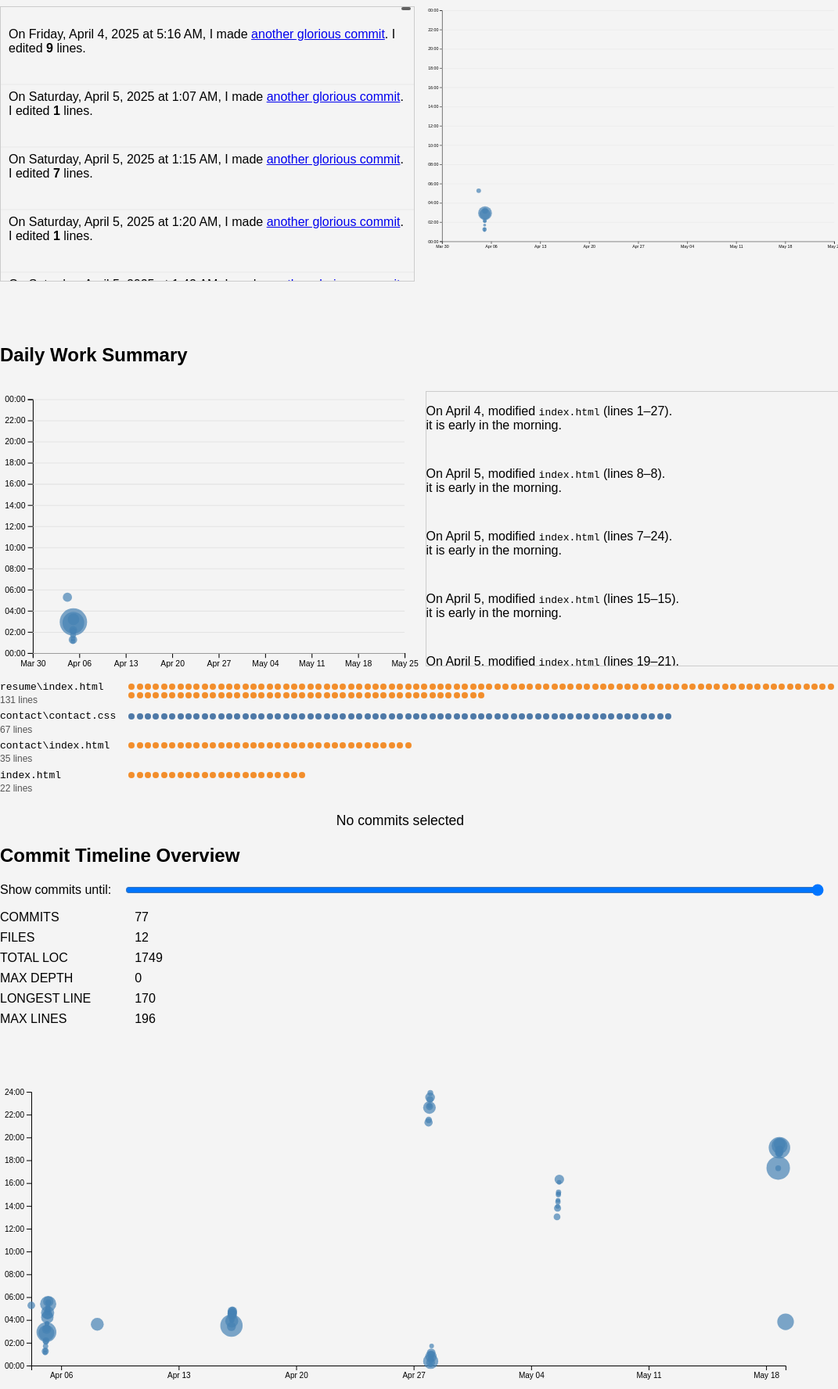
D3 v7 page, settled after 480 driven frames (8 s of simulated time); the page loaded 1 data file(s).


// ── ../global.js
console.log("IT’S ALIVE!");

const BASE_PATH = location.hostname.includes("localhost") ? "/" : "/portfolio/";

let pages = [
  { url: "", title: "Home" },
  { url: "projects/", title: "Projects" },
  { url: "contact/", title: "Contact" },
  { url: "resume/", title: "Resume" },
  { url: "hiking/hiking.html", title: "Hiking" },
  { url: "visualization/", title: "Visualization" }, 
  { url: "https://github.com/JACK-coder0315", title: "GitHub" },
  { url: "meta/index.html", title: "Meta"     }
];

let navHTML = `<nav class="nav">\n`;

for (let p of pages) {
  let url = p.url.startsWith("http") ? p.url : BASE_PATH + p.url;
  navHTML += `<a href="${url}"${url.startsWith("http") ? ' target="_blank"' : ''}>${p.title}</a>\n`;
}

navHTML += `
  <label class="color-scheme">
    Theme:
    <select>
      <option value="light">Light</option>
      <option value="dark">Dark</option>
      <option value="normal">Auto</option>
    </select>
  </label>
</nav>
`;

document.getElementById("nav-container")?.insertAdjacentHTML("beforeend", navHTML);

document.querySelectorAll(".nav a").forEach((a) => {
  if (a.host === location.host && a.pathname === location.pathname) {
    a.classList.add("current");
  }
});

let select = document.querySelector("select");

function setColorScheme(scheme) {
  if (scheme === "normal") {
    document.documentElement.style.removeProperty("color-scheme");
  } else {
    document.documentElement.style.setProperty("color-scheme", scheme);
  }
  select.value = scheme;
}

if ("colorScheme" in localStorage) {
  setColorScheme(localStorage.colorScheme);
} else {
  setColorScheme("normal");
}

select.addEventListener("input", (e) => {
  localStorage.colorScheme = e.target.value;
  setColorScheme(e.target.value);
});


// ── main.js
import * as d3 from 'https://cdn.jsdelivr.net/npm/d3@7.9.0/+esm';

/* ---------- 常量 ---------- */
const ITEM_HEIGHT    = 80;    // 与 CSS 中 .item/.item2 { height:80px } 保持一致
const VISIBLE_COUNT  = 10;
const fileTypeColors = d3.scaleOrdinal(d3.schemeTableau10);

/* ---------- 数据加载 ---------- */
async function loadData() {
  return d3.csv(`loc.csv?${Date.now()}`, row => ({
    ...row,
    line     : +row.line,
    depth    : +row.depth,
    length   : +row.length,
    datetime : new Date(row.datetime)
  }));
}

/* ---------- 提取并按时间升序排序提交 ---------- */
function processCommits(data) {
  return d3.groups(data, d => d.commit)
    .map(([id, lines], idx) => {
      const dt = lines[0].datetime;
      return {
        id,
        idx,
        author     : lines[0].author,
        datetime   : dt,
        hourFrac   : dt.getHours() + dt.getMinutes() / 60,
        totalLines : lines.length,
        url        : `https://github.com/JACK-coder0315/portfolio/commit/${id}`,
        lines
      };
    })
    .sort((a, b) => a.datetime - b.datetime);
}

/* ---------- 渲染左上 Summary ---------- */
function renderSummary(data, commits) {
  const dl = d3.select('#stats').html('')
    .append('dl').attr('class','stats');
  const add = (label, value) => {
    dl.append('dt').text(label);
    dl.append('dd').text(value);
  };
  add('Total LOC', data.length);
  add('Total Commits', commits.length);
  add('Average Depth', d3.mean(data, d=>d.depth).toFixed(1));
  add('Maximum Depth', d3.max(data, d=>d.depth));
  add('Number Of Files', d3.groups(data, d=>d.file).length);
  const byFile = d3.rollups(data, v=>v.length, d=>d.file).map(d=>d[1]);
  add('Average File Length (In Lines)', d3.mean(byFile).toFixed(0));
  const hourCounts = Array.from(
    d3.rollup(commits, v=>v.length, c=>c.datetime.getHours()).entries()
  );
  const peakHour = d3.greatest(hourCounts, d=>d[1])[0];
  add('Peak Work Time', peakHour>=18||peakHour<6 ? 'At Night' : 'Daytime');
  add('Longest Line', d3.max(data, d=>d.length));
}

/* ---------- Overview 下方统计面板 ---------- */
function updateOverviewStats(commits) {
  const commitCount = commits.length;
  const lines       = commits.flatMap(c => c.lines);
  const fileCount   = new Set(lines.map(d => d.file)).size;
  const totalLOC    = lines.length;
  const maxDepth    = d3.max(lines, d => d.depth);
  const longestLine = d3.max(lines, d => d.length);
  const maxLines    = d3.max(commits, c => c.totalLines);

  // 直接往已有的 <dl id="overview-stats"> 里 append dt/dd
  const dl = d3.select('#overview-stats').html('');
  const add = (label, value) => {
    dl.append('dt').text(label);
    dl.append('dd').text(value);
  };
  add('COMMITS',      commitCount);
  add('FILES',        fileCount);
  add('TOTAL LOC',    totalLOC);
  add('MAX DEPTH',    maxDepth);
  add('LONGEST LINE', longestLine);
  add('MAX LINES',    maxLines);
}

/* ---------- 渲染 Commit 故事条目 ---------- */
function narrativeCommit(c) {
  const dateStr  = c.datetime.toLocaleString('en', { dateStyle:'full', timeStyle:'short' });
  const linkText = c.idx
    ? 'another glorious commit'
    : 'my first commit, and it was glorious';
  return `<p>On ${dateStr}, I made <a href="${c.url}" target="_blank">${linkText}</a>. I edited <b>${c.totalLines}</b> lines.</p>`;
}

function renderCommitItems(slice, startIdx) {
  d3.select('#items-container1')
    .style('transform', `translateY(${startIdx * ITEM_HEIGHT}px)`);
  d3.select('#items-container1').selectAll('div')
    .data(slice, d=>d.id)
    .join('div')
      .attr('class','item')
      .style('position','absolute')
      .style('top',(d,i)=>`${i * ITEM_HEIGHT}px`)
      .html(narrativeCommit);
}

/* ---------- 第一组散点（Scrolly + Scatter） ---------- */
function renderScatter(allCommits, slice) {
  const W = 1000, H = 600, m = { top:10, right:10, bottom:30, left:40 };
  const svg = d3.select('#chart').html('')
    .append('svg').attr('viewBox', `0 0 ${W} ${H}`).style('overflow','visible');

  const x = d3.scaleTime().domain(d3.extent(allCommits, d=>d.datetime)).range([m.left, W-m.right]).nice();
  const y = d3.scaleLinear().domain([0,24]).range([H-m.bottom, m.top]);
  const r = d3.scaleSqrt().domain(d3.extent(allCommits, d=>d.totalLines)).range([3,20]);

  svg.append('g')
    .attr('transform', `translate(0,${H-m.bottom})`)
    .call(d3.axisBottom(x));
  svg.append('g')
    .attr('transform', `translate(${m.left},0)`)
    .call(d3.axisLeft(y).tickFormat(d=>`${String(d%24).padStart(2,'0')}:00`));
  svg.append('g')
    .attr('class','gridlines')
    .attr('transform', `translate(${m.left},0)`)
    .call(d3.axisLeft(y).tickFormat('').tickSize(-(W-m.left-m.right)));

  const dots = svg.append('g').attr('class','dots');
  dots.selectAll('circle')
    .data(slice.slice().sort((a,b)=>b.totalLines-a.totalLines))
    .join('circle')
      .attr('cx', d=>x(d.datetime))
      .attr('cy', d=>y(d.hourFrac))
      .attr('r' , d=>r(d.totalLines))
      .attr('fill','steelblue')
      .attr('fill-opacity',0.7);

  const brush = d3.brush().extent([[m.left,m.top],[W-m.right,H-m.bottom]])
    .on('start brush end', ({selection}) => {
      dots.selectAll('circle').classed('selected', d => {
        if (!selection) return false;
        const [[x0,y0],[x1,y1]] = selection;
        const cx = x(d.datetime), cy = y(d.hourFrac);
        return x0<=cx&&cx<=x1&&y0<=cy&&cy<=y1;
      });
      const selected = allCommits.filter(d => {
        if (!selection) return false;
        const [[x0,y0],[x1,y1]] = selection;
        const cx = x(d.datetime), cy = y(d.hourFrac);
        return x0<=cx&&cx<=x1&&y0<=cy&&cy<=y1;
      });
      d3.select('#selection-count').text(
        selected.length
          ? `${selected.length} commits selected`
          : 'No commits selected'
      );
      renderLanguageBreakdown(selected);
      renderFiles(selected);
    });

  svg.append('g').call(brush);
  svg.selectAll('.dots, .overlay ~ *').raise();

  const tooltip = d3.select('#commit-tooltip');
  dots.selectAll('circle')
    .on('mouseenter', function(event,d){
      d3.select(this).attr('fill-opacity',1);
      d3.select('#tip-id').text(d.id.slice(0,7));
      d3.select('#tip-date').text(d.datetime.toLocaleDateString('en-US',{
        weekday:'long',year:'numeric',month:'long',day:'numeric'
      }));
      d3.select('#tip-time').text(d.datetime.toLocaleTimeString('en-US',{
        hour:'numeric',minute:'2-digit'
      }));
      d3.select('#tip-author').text(d.author);
      d3.select('#tip-lines').text(d.totalLines);
      tooltip.classed('visible',true)
        .style('left',`${event.clientX+10}px`)
        .style('top', `${event.clientY+10}px`);
    })
    .on('mousemove', e=>tooltip
      .style('left',`${e.clientX+10}px`)
      .style('top', `${e.clientY+10}px`)
    )
    .on('mouseleave', function(){
      d3.select(this).attr('fill-opacity',0.7);
      tooltip.classed('visible',false);
    });
}

/* ---------- 第二组 Scrolly 文本 ---------- */
function renderDailyItems(commits) {
  d3.select('#spacer2').style('height', `${commits.length * ITEM_HEIGHT}px`);
  d3.select('#items-container2').html('')
    .selectAll('div').data(commits).join('div')
      .attr('class','item2')
      .style('position','absolute')
      .style('top',(d,i)=>`${i * ITEM_HEIGHT}px`)
      .html(c => {
        const dateStr = c.datetime.toLocaleDateString('en-US',{ month:'long', day:'numeric' });
        const file    = c.lines[0].file;
        const minLine = d3.min(c.lines, d=>d.line);
        const maxLine = d3.max(c.lines, d=>d.line);
        const hour    = c.datetime.getHours();
        const period  = hour < 12
          ? 'it is early in the morning'
          : (hour < 13 ? 'it is around afternoon' : 'it is late in the evening');
        return `<p>On ${dateStr}, modified <code>${file}</code> (lines ${minLine}–${maxLine}).<br/>${period}.</p>`;
      });
}

/* ---------- Scrolly1/2 旁文件可视化 ---------- */
function renderFiles(commits) {
  const files = d3.groups(commits.flatMap(c=>c.lines), d=>d.file)
    .map(([name, lines]) => ({ name, lines }))
    .sort((a,b)=>d3.descending(a.lines.length, b.lines.length));

  const dl = d3.select('.files').html('');
  const rows = dl.selectAll('div').data(files, d=>d.name).join('div');
  rows.append('dt')
    .html(d=>`<code>${d.name}</code><small>${d.lines.length} lines</small>`);
  rows.append('dd').selectAll('div').data(d=>d.lines).join('div')
      .attr('class','line')
      .style('background', d=>fileTypeColors(d.type));
}

/* ---------- Scrolly2 散点 ---------- */
function renderScatterAt(containerId, allCommits, slice) {
  const container = d3.select(containerId).html('');
  const W = container.node().clientWidth, H = container.node().clientHeight;
  const m = { top:10, right:10, bottom:30, left:40 };
  const svg = container.append('svg')
    .attr('viewBox', `0 0 ${W} ${H}`)
    .style('overflow','visible');

  const x = d3.scaleTime().domain(d3.extent(allCommits,d=>d.datetime)).range([m.left,W-m.right]).nice();
  const y = d3.scaleLinear().domain([0,24]).range([H-m.bottom,m.top]);
  const r = d3.scaleSqrt().domain(d3.extent(allCommits,d=>d.totalLines)).range([3,20]);

  svg.append('g').attr('transform',`translate(0,${H-m.bottom})`).call(d3.axisBottom(x));
  svg.append('g').attr('transform',`translate(${m.left},0)`).call(d3.axisLeft(y).tickFormat(d=>`${String(d%24).padStart(2,'0')}:00`));
  svg.append('g').attr('class','gridlines').attr('transform',`translate(${m.left},0)`)
     .call(d3.axisLeft(y).tickFormat('').tickSize(-(W-m.left-m.right)));

  const dots=svg.append('g').attr('class','dots');
  dots.selectAll('circle')
    .data(slice.slice().sort((a,b)=>b.totalLines-a.totalLines))
    .join('circle')
      .attr('cx', d=>x(d.datetime))
      .attr('cy', d=>y(d.hourFrac))
      .attr('r' , d=>r(d.totalLines))
      .attr('fill','steelblue')
      .attr('fill-opacity',0.7);

  const brush = d3.brush().extent([[m.left,m.top],[W-m.right,H-m.bottom]])
    .on('start brush end', ({selection}) => {
      dots.selectAll('circle').classed('selected', d => {
        if (!selection) return false;
        const [[x0,y0],[x1,y1]] = selection;
        const cx=x(d.datetime), cy=y(d.hourFrac);
        return x0<=cx&&cx<=x1&&y0<=cy&&cy<=y1;
      });
    });
  svg.append('g').call(brush);
}

/* ---------- 主程序 ---------- */
(async () => {
  const raw     = await loadData();
  const commits = processCommits(raw);

  // ===== Lab08 滑块 + Overview 区域 =====

  // 初始化 Overview SVG、图层
  const ovC  = d3.select('#overview-chart');
  const ovW  = ovC.node().clientWidth;
  const ovH  = ovC.node().clientHeight;
  const ovM  = { top:20, right:20, bottom:30, left:40 };
  ovC.selectAll('*').remove();
  const ovSvg = ovC.append('svg').attr('width',ovW).attr('height',ovH);

  const xScale = d3.scaleTime()
    .domain(d3.extent(commits, d=>d.datetime))
    .range([ovM.left, ovW-ovM.right]);
  const yScale = d3.scaleLinear()
    .domain([0,24])
    .range([ovH-ovM.bottom, ovM.top]);
  const rScale = d3.scaleSqrt()
    .domain(d3.extent(commits, d=>d.totalLines))
    .range([3,15]);

  const xAxisG = ovSvg.append('g')
    .attr('class','x-axis')
    .attr('transform',`translate(0,${ovH-ovM.bottom})`);
  const yAxisG = ovSvg.append('g')
    .attr('class','y-axis')
    .attr('transform',`translate(${ovM.left},0)`);
  const dotsG  = ovSvg.append('g').attr('class','dots');

  // updateScatterPlot
  function updateScatterPlot(data) {
    xScale.domain(d3.extent(data, d=>d.datetime));
    rScale.domain(d3.extent(data, d=>d.totalLines));

    xAxisG.selectAll('*').remove();
    xAxisG.call(d3.axisBottom(xScale));
    yAxisG.selectAll('*').remove();
    yAxisG.call(d3.axisLeft(yScale).tickFormat(d=>`${String(d).padStart(2,'0')}:00`));

    const sorted = data.slice().sort((a,b)=>b.totalLines-a.totalLines);
    const u = dotsG.selectAll('circle').data(sorted, d=>d.id);
    u.join(
      enter => enter.append('circle')
        .attr('cx', d=>xScale(d.datetime))
        .attr('cy', d=>yScale(d.hourFrac))
        .attr('r', 0)
        .attr('fill','steelblue')
        .attr('fill-opacity',0.7)
        .call(e => e.transition().attr('r', d=>rScale(d.totalLines))),
      update => update.call(u => u.transition()
        .attr('cx', d=>xScale(d.datetime))
        .attr('cy', d=>yScale(d.hourFrac))
        .attr('r', d=>rScale(d.totalLines))),
      exit => exit.call(e => e.transition().attr('r',0).remove())
    );
  }

  // updateFileUnits
  function updateFileUnits(data) {
    const lines = data.flatMap(d => d.lines);
    const files = d3.groups(lines, d=>d.file)
      .map(([name,lines])=>({name,lines}))
      .sort((a,b)=>b.lines.length-a.lines.length);

    const dl = d3.select('#overview-files').html('');
    const groups = dl.selectAll('div')
      .data(files, d=>d.name)
      .join(enter => enter.append('div').call(div=>{      
        div.append('dt').append('code');
        div.append('dd');
      }));
    groups.select('dt code').text(d=>d.name);
    groups.select('dd').each(function(d){
      const dd = d3.select(this);
      dd.selectAll('div.line').remove();
      dd.selectAll('div.line')
        .data(d.lines)
        .join('div')
          .attr('class','line')
          .style('background', l=>fileTypeColors(l.type));
    });
  }

  // 首次渲染 Overview 区域
  updateScatterPlot(commits);
  updateFileUnits(commits);
  updateOverviewStats(commits);

  // 滑块绑定
  const overviewSlider  = d3.select('#overview-slider');
  const overviewDisplay = d3.select('#overview-time-display');
  const sliderScale     = d3.scaleTime()
    .domain(d3.extent(commits, d=>d.datetime))
    .range([0,100]);

  overviewSlider.on('input', ()=> {
    const pct    = +overviewSlider.node().value;
    const cutoff = sliderScale.invert(pct);
    overviewDisplay.text(
      cutoff.toLocaleString('en-US',{ dateStyle:'long', timeStyle:'short' })
    );
    const filtered = commits.filter(d=>d.datetime<=cutoff);
    updateScatterPlot(filtered);
    updateFileUnits(filtered);
    updateOverviewStats(filtered);
  });

  // ===== End Overview =====

  // 渲染左上 Summary
  renderSummary(raw, commits);

  // 第一组 Scrolly + Scatter
  const initialSlice = commits.slice(0, VISIBLE_COUNT);
  renderCommitItems(initialSlice, 0);
  renderScatter(commits, initialSlice);
  renderFiles(initialSlice);
  d3.select('#scroll-container1').on('scroll', function(){
    const idx   = Math.floor(this.scrollTop/ITEM_HEIGHT);
    const slice = commits.slice(idx, idx+VISIBLE_COUNT);
    renderCommitItems(slice, idx);
    renderScatter(commits, slice);
    renderFiles(slice);
    const dateStr = commits[idx].datetime.toLocaleDateString('en-US',{
      weekday:'long',year:'numeric',month:'long',day:'numeric'
    });
    d3.select('#scroll-date')
      .style('top',`${this.scrollTop}px`)
      .text(dateStr);
  });

  // 第二组 Daily Scrolly
  renderDailyItems(commits);
  renderScatterAt('#daily-chart', commits, initialSlice);
  d3.select('#scroll-container2').on('scroll', function(){
    const idx   = Math.floor(this.scrollTop/ITEM_HEIGHT);
    const slice = commits.slice(idx, idx+VISIBLE_COUNT);
    renderScatterAt('#daily-chart', commits, slice);
  });

})();


### data: loc.csv
file, line, type, commit, author, date, time, timezone, datetime, depth, length
style.css, 1, css, e3b6a71e, JACK-coder0315, 2025-05-18, 10:19:34, -07:00, 2025-05-18T10:19:34-07:00, 0, 5
style.css, 2, css, e3b6a71e, JACK-coder0315, 2025-05-18, 10:19:34, -07:00, 2025-05-18T10:19:34-07:00, 0, 24
style.css, 3, css, c8bc629e, JACK-coder0315, 2025-05-05, 09:19:13, -07:00, 2025-05-05T09:19:13-07:00, 0, 0
style.css, 4, css, c8bc629e, JACK-coder0315, 2025-05-05, 09:19:13, -07:00, 2025-05-05T09:19:13-07:00, 0, 0
style.css, 5, css, e3b6a71e, JACK-coder0315, 2025-05-18, 10:19:34, -07:00, 2025-05-18T10:19:34-07:00, 0, 5
style.css, 6, css, e3b6a71e, JACK-coder0315, 2025-05-18, 10:19:34, -07:00, 2025-05-18T10:19:34-07:00, 0, 30
style.css, 7, css, e3b6a71e, JACK-coder0315, 2025-05-18, 10:19:34, -07:00, 2025-05-18T10:19:34-07:00, 0, 9
style.css, 8, css, e3b6a71e, JACK-coder0315, 2025-05-18, 10:19:34, -07:00, 2025-05-18T10:19:34-07:00, 0, 10
style.css, 9, css, e3b6a71e, JACK-coder0315, 2025-05-18, 10:19:34, -07:00, 2025-05-18T10:19:34-07:00, 0, 25
style.css, 10, css, c8bc629e, JACK-coder0315, 2025-05-05, 09:19:13, -07:00, 2025-05-05T09:19:13-07:00, 0, 0
style.css, 11, css, 23d5a98a, JACK-coder0315, 2025-05-05, 07:29:36, -07:00, 2025-05-05T07:29:36-07:00, 0, 0
style.css, 12, css, e3b6a71e, JACK-coder0315, 2025-05-18, 10:19:34, -07:00, 2025-05-18T10:19:34-07:00, 0, 5
style.css, 13, css, d8558a5f, JACK-coder0315, 2025-05-18, 12:06:05, -07:00, 2025-05-18T12:06:05-07:00, 0, 25
style.css, 14, css, d8558a5f, JACK-coder0315, 2025-05-18, 12:06:05, -07:00, 2025-05-18T12:06:05-07:00, 0, 13
style.css, 15, css, d8558a5f, JACK-coder0315, 2025-05-18, 12:06:05, -07:00, 2025-05-18T12:06:05-07:00, 0, 23
style.css, 16, css, d8558a5f, JACK-coder0315, 2025-05-18, 12:06:05, -07:00, 2025-05-18T12:06:05-07:00, 0, 19
style.css, 17, css, d8558a5f, JACK-coder0315, 2025-05-18, 12:06:05, -07:00, 2025-05-18T12:06:05-07:00, 0, 17
style.css, 18, css, d8558a5f, JACK-coder0315, 2025-05-18, 12:06:05, -07:00, 2025-05-18T12:06:05-07:00, 0, 16
style.css, 19, css, d8558a5f, JACK-coder0315, 2025-05-18, 12:06:05, -07:00, 2025-05-18T12:06:05-07:00, 0, 6
style.css, 20, css, d8558a5f, JACK-coder0315, 2025-05-18, 12:06:05, -07:00, 2025-05-18T12:06:05-07:00, 0, 11
style.css, 21, css, d8558a5f, JACK-coder0315, 2025-05-18, 12:06:05, -07:00, 2025-05-18T12:06:05-07:00, 0, 13
style.css, 22, css, d8558a5f, JACK-coder0315, 2025-05-18, 12:06:05, -07:00, 2025-05-18T12:06:05-07:00, 0, 0
style.css, 23, css, e3b6a71e, JACK-coder0315, 2025-05-18, 10:19:34, -07:00, 2025-05-18T10:19:34-07:00, 0, 0
style.css, 24, css, e3b6a71e, JACK-coder0315, 2025-05-18, 10:19:34, -07:00, 2025-05-18T10:19:34-07:00, 0, 7
style.css, 25, css, e3b6a71e, JACK-coder0315, 2025-05-18, 10:19:34, -07:00, 2025-05-18T10:19:34-07:00, 0, 21
style.css, 26, css, e3b6a71e, JACK-coder0315, 2025-05-18, 10:19:34, -07:00, 2025-05-18T10:19:34-07:00, 0, 12
style.css, 27, css, e3b6a71e, JACK-coder0315, 2025-05-18, 10:19:34, -07:00, 2025-05-18T10:19:34-07:00, 0, 18
style.css, 28, css, e3b6a71e, JACK-coder0315, 2025-05-18, 10:19:34, -07:00, 2025-05-18T10:19:34-07:00, 0, 18
style.css, 29, css, e3b6a71e, JACK-coder0315, 2025-05-18, 10:19:34, -07:00, 2025-05-18T10:19:34-07:00, 0, 21
style.css, 30, css, e3b6a71e, JACK-coder0315, 2025-05-18, 10:19:34, -07:00, 2025-05-18T10:19:34-07:00, 0, 15
style.css, 31, css, e3b6a71e, JACK-coder0315, 2025-05-18, 10:19:34, -07:00, 2025-05-18T10:19:34-07:00, 0, 14
style.css, 32, css, e3b6a71e, JACK-coder0315, 2025-05-18, 10:19:34, -07:00, 2025-05-18T10:19:34-07:00, 0, 0
style.css, 33, css, e3b6a71e, JACK-coder0315, 2025-05-18, 10:19:34, -07:00, 2025-05-18T10:19:34-07:00, 0, 0
style.css, 34, css, e3b6a71e, JACK-coder0315, 2025-05-18, 10:19:34, -07:00, 2025-05-18T10:19:34-07:00, 0, 13
style.css, 35, css, e3b6a71e, JACK-coder0315, 2025-05-18, 10:19:34, -07:00, 2025-05-18T10:19:34-07:00, 0, 22
style.css, 36, css, e3b6a71e, JACK-coder0315, 2025-05-18, 10:19:34, -07:00, 2025-05-18T10:19:34-07:00, 0, 12
style.css, 37, css, e3b6a71e, JACK-coder0315, 2025-05-18, 10:19:34, -07:00, 2025-05-18T10:19:34-07:00, 0, 0
style.css, 38, css, e3b6a71e, JACK-coder0315, 2025-05-18, 10:19:34, -07:00, 2025-05-18T10:19:34-07:00, 0, 0
style.css, 39, css, e3b6a71e, JACK-coder0315, 2025-05-18, 10:19:34, -07:00, 2025-05-18T10:19:34-07:00, 0, 15
style.css, 40, css, e3b6a71e, JACK-coder0315, 2025-05-18, 10:19:34, -07:00, 2025-05-18T10:19:34-07:00, 0, 30
style.css, 41, css, e3b6a71e, JACK-coder0315, 2025-05-18, 10:19:34, -07:00, 2025-05-18T10:19:34-07:00, 0, 0
style.css, 42, css, e3b6a71e, JACK-coder0315, 2025-05-18, 10:19:34, -07:00, 2025-05-18T10:19:34-07:00, 0, 0
style.css, 43, css, e3b6a71e, JACK-coder0315, 2025-05-18, 10:19:34, -07:00, 2025-05-18T10:19:34-07:00, 0, 7
style.css, 44, css, e3b6a71e, JACK-coder0315, 2025-05-18, 10:19:34, -07:00, 2025-05-18T10:19:34-07:00, 0, 12
style.css, 45, css, e3b6a71e, JACK-coder0315, 2025-05-18, 10:19:34, -07:00, 2025-05-18T10:19:34-07:00, 0, 18
style.css, 46, css, e3b6a71e, JACK-coder0315, 2025-05-18, 10:19:34, -07:00, 2025-05-18T10:19:34-07:00, 0, 17
style.css, 47, css, c8bc629e, JACK-coder0315, 2025-05-05, 09:19:13, -07:00, 2025-05-05T09:19:13-07:00, 0, 15
style.css, 48, css, c8bc629e, JACK-coder0315, 2025-05-05, 09:19:13, -07:00, 2025-05-05T09:19:13-07:00, 0, 0
style.css, 49, css, c8bc629e, JACK-coder0315, 2025-05-05, 09:19:13, -07:00, 2025-05-05T09:19:13-07:00, 0, 0
style.css, 50, css, e3b6a71e, JACK-coder0315, 2025-05-18, 10:19:34, -07:00, 2025-05-18T10:19:34-07:00, 0, 31
style.css, 51, css, c8bc629e, JACK-coder0315, 2025-05-05, 09:19:13, -07:00, 2025-05-05T09:19:13-07:00, 0, 13
style.css, 52, css, e3b6a71e, JACK-coder0315, 2025-05-18, 10:19:34, -07:00, 2025-05-18T10:19:34-07:00, 0, 19
style.css, 53, css, e3b6a71e, JACK-coder0315, 2025-05-18, 10:19:34, -07:00, 2025-05-18T10:19:34-07:00, 0, 23
style.css, 54, css, e3b6a71e, JACK-coder0315, 2025-05-18, 10:19:34, -07:00, 2025-05-18T10:19:34-07:00, 0, 8
style.css, 55, css, c8bc629e, JACK-coder0315, 2025-05-05, 09:19:13, -07:00, 2025-05-05T09:19:13-07:00, 0, 15
… [head cut at 6 KiB]